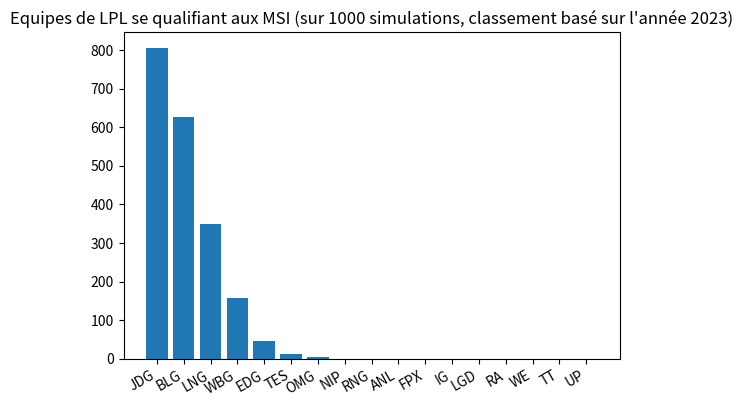

Here is the Python script that generated this plot:
import copy
import random
import matplotlib.pyplot as plt

class Result_BO:
    def __init__(self, p_win_team, p_winner_score, p_lose_team, p_loser_score) :
        self.win_team = p_win_team
        self.score_winner = p_winner_score
        self.lose_team = p_lose_team
        self.score_loser = p_loser_score

class TeamRecords:
    def __init__(self, p_team):
        self.team = p_team
        self.series_win = 0
        self.series_lose = 0
        self.games_win = 0
        self.games_lose = 0
        self.reg_season_beated_teams_records = []

    def __lt__(self, other):
        if self.series_win < other.series_win:
            return True
        elif self.series_win > other.series_win:
            return False
        else: 
            if self.games_win - self.games_lose < other.games_win - other.games_lose:
                return True
            elif self.games_win - self.games_lose > other.games_win - other.games_lose:
                return False
            else:
                return self.team in other.reg_season_beated_teams_records

class TeamChampionshipPointsRecords:
    def __init__(self, p_team, p_championship_points, p_summer_records):
        self.team = p_team
        self.championship_points = p_championship_points
        self.summer_records = p_summer_records 

    def __lt__(self, other):
        if self.championship_points[0] + self.championship_points[1] < other.championship_points[0] + other.championship_points[1]:
            return True
        elif self.championship_points[0] + self.championship_points[1] > other.championship_points[0] + other.championship_points[1]:
            return False
        else: 
            if self.summer_records.games_win - self.summer_records.games_lose < other.summer_records.games_win - other.summer_records.games_lose:
                return True
            elif self.summer_records.games_win - self.summer_records.games_lose > other.summer_records.games_win - other.summer_records.games_lose:
                return False
            else:
                return self.team in other.summer_records.reg_season_beated_teams_records

nb_LPL_teams = 17
LPL_rankings = ["JDG", "BLG", "LNG", "WBG", "EDG", "TES", "OMG", "NIP", "RNG",
                "ANL", "FPX", "IG", "LGD", "RA", "WE", "TT", "UP"]
nb_qualifs_MSI = [0 for i in range(17)]

def best_of_n(nb_games, team_A, team_B) :
    vict_A = 0
    vict_B = 0
    games_to_win = (nb_games // 2) + 1

    # if team_A == 9:
    #     return Result_BO(team_A, vict_A, team_B, 0)
    # elif team_B == 9:
    #     return Result_BO(team_B, vict_B, team_A, 0)
    
    while (vict_A < games_to_win and vict_B < games_to_win) :
        noise = random.uniform(-0.05, 0.05)
        #noise = 0
        odd_victory_A = min(max(0, 0.5 + (team_B - team_A) / 17 + noise), 1)
        if (random.uniform(0, 1) < odd_victory_A) :
            vict_A = vict_A + 1
        else :
            vict_B = vict_B + 1
    if vict_A == games_to_win :
        return Result_BO(team_A, vict_A, team_B, vict_B)
    else :
        return Result_BO(team_B, vict_B, team_A, vict_A)

def all_games_round_robin(round_robin_res) :
    for teamA in range(1,nb_LPL_teams+1) :
        for teamB in range(teamA + 1, nb_LPL_teams+1):

            res_match = best_of_n(3, teamA, teamB)
            winner = res_match.win_team - 1 
            looser = res_match.lose_team - 1

            round_robin_res[winner].series_win += 1
            round_robin_res[winner].games_win += 2
            round_robin_res[winner].games_lose += res_match.score_loser
            round_robin_res[winner].reg_season_beated_teams_records.append(looser+1)

            round_robin_res[looser].series_lose += 1
            round_robin_res[looser].games_win += res_match.score_loser
            round_robin_res[looser].games_lose += 2

    round_robin_res.sort(reverse=True)

def LPL_spring_playoff_phase1(RR_res, championship_points):
    res_match1_bracket1 = best_of_n(5, RR_res[7].team, RR_res[8].team)
    res_match2_bracket1 = best_of_n(5, RR_res[4].team, res_match1_bracket1.win_team)
    res_match3_bracket1 = best_of_n(5, RR_res[3].team, res_match2_bracket1.win_team)

    res_match1_bracket2 = best_of_n(5, RR_res[6].team, RR_res[9].team)
    res_match2_bracket2 = best_of_n(5, RR_res[5].team, res_match1_bracket2.win_team)
    res_match3_bracket2 = best_of_n(5, RR_res[2].team, res_match2_bracket2.win_team)   

    championship_points[res_match2_bracket1.lose_team - 1][0] += 10
    championship_points[res_match2_bracket2.lose_team - 1][0] += 10

    championship_points[res_match3_bracket1.lose_team - 1][0] += 20
    championship_points[res_match3_bracket2.lose_team - 1][0] += 20

    return (res_match3_bracket1.win_team, res_match3_bracket2.win_team)

def LPL_spring_playoff_phase2(RR_res, winner_bracket1, winner_bracket2, championship_points):
    res_match1_winnerbracket = best_of_n(5, RR_res[0].team, winner_bracket1)  
    res_match2_winnerbracket = best_of_n(5, RR_res[1].team, winner_bracket2)

    res_match1_looserbracket = best_of_n(5, res_match1_winnerbracket.lose_team, res_match2_winnerbracket.lose_team)
    championship_points[res_match1_looserbracket.lose_team - 1][0] += 30

    res_match3_winnerbracket = best_of_n(5, res_match1_winnerbracket.win_team, res_match2_winnerbracket.win_team)
    res_match2_looserbracket = best_of_n(5, res_match3_winnerbracket.lose_team, res_match1_looserbracket.win_team)
    championship_points[res_match2_looserbracket.lose_team - 1][0] += 50

    res_grandfinal = best_of_n(5, res_match3_winnerbracket.win_team, res_match2_looserbracket.win_team)
    championship_points[res_grandfinal.lose_team - 1][0] += 70
    championship_points[res_grandfinal.win_team - 1][0] += 90

    return (res_grandfinal.win_team, res_grandfinal.lose_team)

def LPL_summer_playoff_phase1(RR_res, championship_points):
    res_match1_bracket1 = best_of_n(5, RR_res[7].team, RR_res[8].team)
    looser = res_match1_bracket1.lose_team - 1
    winner = res_match1_bracket1.win_team - 1
    losed_games = res_match1_bracket1.score_loser
    RR_res[looser].games_win += losed_games
    RR_res[looser].games_lose += 3
    RR_res[winner].games_win += 3
    RR_res[winner].games_lose += losed_games

    res_match2_bracket1 = best_of_n(5, RR_res[4].team, res_match1_bracket1.win_team)
    looser = res_match2_bracket1.lose_team - 1
    winner = res_match2_bracket1.win_team - 1
    losed_games = res_match2_bracket1.score_loser
    RR_res[looser].games_win += losed_games
    RR_res[looser].games_lose += 3
    RR_res[winner].games_win += 3
    RR_res[winner].games_lose += losed_games
    championship_points[looser][1] += 10

    res_match3_bracket1 = best_of_n(5, RR_res[3].team, res_match2_bracket1.win_team)
    looser = res_match3_bracket1.lose_team - 1
    winner = res_match3_bracket1.win_team - 1
    losed_games = res_match3_bracket1.score_loser
    RR_res[looser].games_win += losed_games
    RR_res[looser].games_lose += 3
    championship_points[looser][1] += 40

    res_match1_bracket2 = best_of_n(5, RR_res[6].team, RR_res[9].team)
    looser = res_match1_bracket2.lose_team - 1
    winner = res_match1_bracket2.win_team - 1
    losed_games = res_match1_bracket2.score_loser
    RR_res[looser].games_win += losed_games
    RR_res[looser].games_lose += 3
    RR_res[winner].games_win += 3
    RR_res[winner].games_lose += losed_games

    res_match2_bracket2 = best_of_n(5, RR_res[5].team, res_match1_bracket2.win_team)
    looser = res_match2_bracket2.lose_team - 1
    winner = res_match2_bracket2.win_team - 1
    losed_games = res_match2_bracket2.score_loser
    RR_res[looser].games_win += losed_games
    RR_res[looser].games_lose += 3
    RR_res[winner].games_win += 3
    RR_res[winner].games_lose += losed_games
    championship_points[looser][1] += 10

    res_match3_bracket2 = best_of_n(5, RR_res[2].team, res_match2_bracket2.win_team)   
    looser = res_match3_bracket2.lose_team - 1
    winner = res_match3_bracket2.win_team - 1
    losed_games = res_match3_bracket2.score_loser
    RR_res[looser].games_win += losed_games
    RR_res[looser].games_lose += 3
    championship_points[looser][1] += 40

    return (res_match3_bracket1.win_team, res_match3_bracket2.win_team)

def LPL_summer_playoff_phase2(RR_res, winner_bracket1, winner_bracket2, championship_points):
    res_match1_winnerbracket = best_of_n(5, RR_res[0].team, winner_bracket1)  
    res_match2_winnerbracket = best_of_n(5, RR_res[1].team, winner_bracket2)

    res_match1_looserbracket = best_of_n(5, res_match1_winnerbracket.lose_team, res_match2_winnerbracket.lose_team)
    championship_points[res_match1_looserbracket.lose_team - 1][1] += 60

    res_match3_winnerbracket = best_of_n(5, res_match1_winnerbracket.win_team, res_match2_winnerbracket.win_team)
    res_match2_looserbracket = best_of_n(5, res_match3_winnerbracket.lose_team, res_match1_looserbracket.win_team)
    championship_points[res_match2_looserbracket.lose_team - 1][1] += 80

    res_grandfinal = best_of_n(5, res_match3_winnerbracket.win_team, res_match2_looserbracket.win_team)
    championship_points[res_grandfinal.lose_team - 1][1] += 110
    # Give enough points to ensure qualification of summer winner as first seed
    championship_points[res_grandfinal.win_team - 1][1] += 210

    return res_grandfinal.win_team

def regional_qualifiers_LPL_for_3(regional_qualified_teams):
    res_winnerbracket = best_of_n(5, regional_qualified_teams[0].team, regional_qualified_teams[1].team)  
    seed3 = res_winnerbracket.win_team

    res_looserbracket = best_of_n(5, regional_qualified_teams[2].team, regional_qualified_teams[3].team)
    res_final_regio_qualif = best_of_n(5, res_winnerbracket.lose_team, res_looserbracket.win_team)
    seed4 = res_final_regio_qualif.win_team

    return (seed3, seed4)

def regional_qualifiers_LPL_for_4(regional_qualified_teams):
    res_winnerbracket = best_of_n(5, regional_qualified_teams[0].team, regional_qualified_teams[1].team)  
    seed3 = res_winnerbracket.win_team

    res_looserbracket = best_of_n(5, regional_qualified_teams[2].team, regional_qualified_teams[3].team)
    res_final_regio_qualif = best_of_n(5, res_winnerbracket.lose_team, res_looserbracket.win_team)
    seed4 = res_final_regio_qualif.win_team

    return (seed3, seed4)

for i in range(1000):
    championship_points = [[0,0] for i in range(17)]

    spring_res = [TeamRecords(i) for i in range(1,18)]
    all_games_round_robin(spring_res)

    (winner_bracket1, winner_bracket2) = LPL_spring_playoff_phase1(spring_res, championship_points)

    (spring_winner,spring_finalist) = LPL_spring_playoff_phase2(spring_res, winner_bracket1, winner_bracket2, championship_points)

    nb_qualifs_MSI[spring_winner-1] += 1
    nb_qualifs_MSI[spring_finalist-1] += 1

    # summer_res = [TeamRecords(i) for i in range(1,18)]
    # all_games_round_robin(summer_res)

    # MSI_winner_auto_qualif = True
    # MSI_qualified_teams = []
    # worlds_auto_qualif_team = None
    # if random.uniform(0,1) < 0.5:
    #     if spring_winner in [summer_res[i].team for i in range(10)]:
    #         MSI_qualified_teams.append(spring_winner)
    #     else:
    #         MSI_winner_auto_qualif = False
    # else:
    #     if spring_finalist in [summer_res[i].team for i in range(10)]:
    #         MSI_qualified_teams.append(spring_finalist)
    #     else:
    #         MSI_winner_auto_qualif = False 

    # (winner_bracket1, winner_bracket2) = LPL_summer_playoff_phase1(summer_res, championship_points)

    # LPL_summer_playoff_phase2(summer_res, winner_bracket1, winner_bracket2, championship_points)

    # ind_ranking_res = {}
    # for i,record in enumerate(summer_res):
    #     ind_ranking_res[record.team] = i

    # championship_points_res = [TeamChampionshipPointsRecords(i, championship_points[i-1], summer_res[ind_ranking_res[i]]) for i in range(1,11)]
    # #ranking = list(enumerate(championship_points_res))
    # championship_points_res.sort(reverse = True)

    # championship_points_res = [rec for rec in championship_points_res if not rec.team in MSI_qualified_teams]
    # MSI_qualified_teams += [championship_points_res[0].team, championship_points_res[1].team]

    # regional_qualified_teams= []
    # for record in championship_points_res[2:6]:
    #     regional_qualified_teams.append(record.team)

    # if MSI_winner_auto_qualif:
    #     (seed3,seed4) = regional_qualifiers_LPL_for_3(championship_points_res[2:6])
    #     worlds_qualified_teams.append(seed3)
    # else:
    #     (seed3,seed4) = regional_qualifiers_LPL_for_4(championship_points_res[2:6])
    #     worlds_qualified_teams += [seed3, seed4]

    # for team in MSI_qualified_teams:
    #     nb_qualifs_MSI[team-1] += 1

print("Nb de qualifs :")
for i,team in enumerate(LPL_rankings):
    print(team + " : " + str(nb_qualifs_MSI[i]))

#lp = sorted(nb_qualifs_worlds.items())
fig, ax = plt.subplots()
ax.bar(range(len(nb_qualifs_MSI)), [t for t in nb_qualifs_MSI]  , align="center")
ax.set_xticks(range(len(nb_qualifs_MSI)))
ax.set_xticklabels(LPL_rankings)
fig.autofmt_xdate()
plt.title("Equipes de LPL se qualifiant aux MSI (sur 1000 simulations, classement basé sur l'année 2023)")

plt.show()